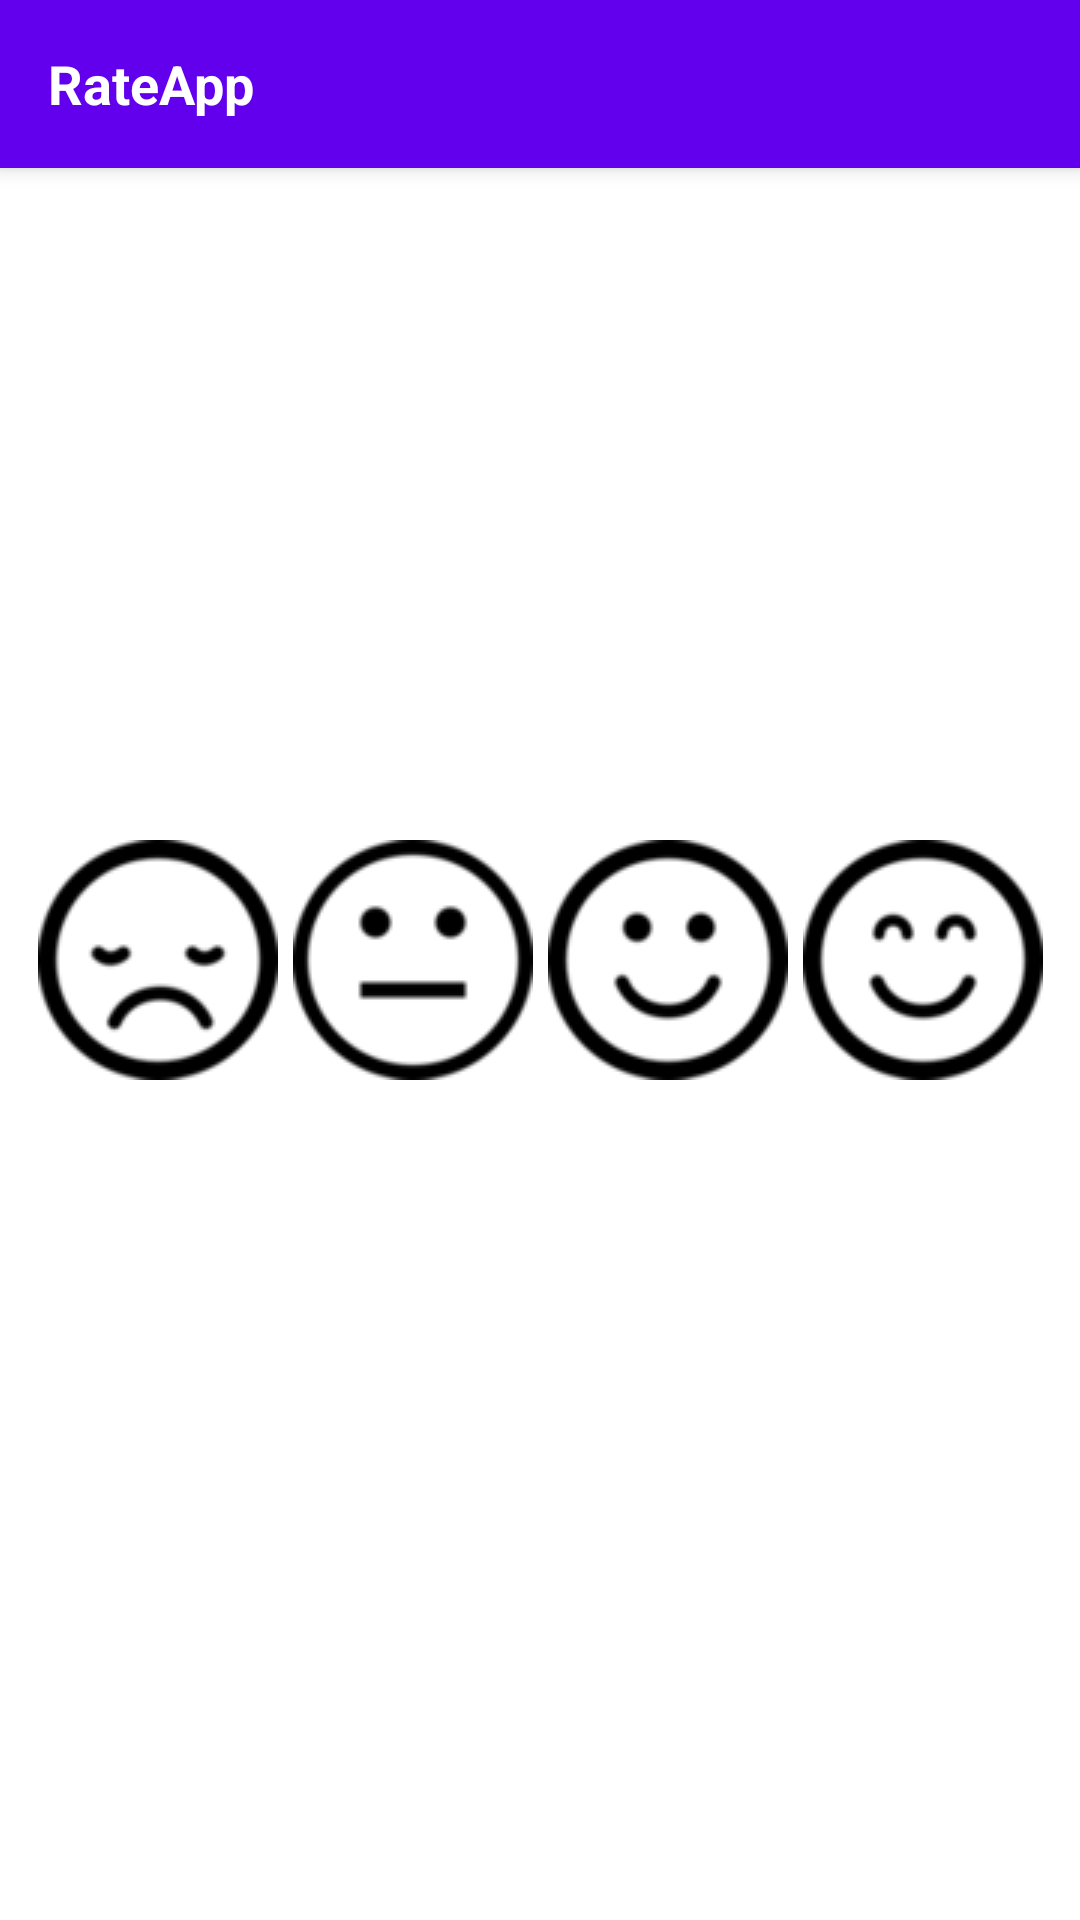

Produce the Android XML layout that renders to this screen, including the resource entries it uses.
<!-- AndroidManifest.xml: application theme AppTheme -->
<!-- res/layout/app_bar_main.xml -->
<?xml version="1.0" encoding="utf-8"?>
<androidx.coordinatorlayout.widget.CoordinatorLayout xmlns:android="http://schemas.android.com/apk/res/android"
    xmlns:app="http://schemas.android.com/apk/res-auto"
    xmlns:tools="http://schemas.android.com/tools"
    android:layout_width="match_parent"
    android:layout_height="match_parent"
    tools:context=".activity.MainActivity">

    <com.google.android.material.appbar.AppBarLayout
        android:layout_width="match_parent"
        android:layout_height="wrap_content"
        android:theme="@style/AppTheme.AppBarOverlay">

        <androidx.appcompat.widget.Toolbar
            android:id="@+id/toolbar_main_activity"
            android:layout_width="match_parent"
            android:layout_height="?attr/actionBarSize"
            android:background="?attr/colorPrimary"
            app:popupTheme="@style/AppTheme.PopupOverlay">

            <TextView
                android:id="@+id/tv_title"
                android:layout_width="match_parent"
                android:layout_height="match_parent"
                android:gravity="center_vertical"
                android:text="@string/app_name"
                android:textColor="@color/white"
                android:textSize="@dimen/toolbar_title_text_size"
                android:textStyle="bold" />

        </androidx.appcompat.widget.Toolbar>

    </com.google.android.material.appbar.AppBarLayout>

    <include layout="@layout/content_main" />

</androidx.coordinatorlayout.widget.CoordinatorLayout>
<!-- res/layout/content_main.xml (included above) -->
<?xml version="1.0" encoding="utf-8"?>
<LinearLayout
    xmlns:android="http://schemas.android.com/apk/res/android"
    xmlns:tools="http://schemas.android.com/tools"
    android:layout_width="match_parent"
    android:layout_height="match_parent"
    android:orientation="vertical"
    android:padding="@dimen/layout_main_padding"
    android:gravity="center"
    android:background="@color/white"
    tools:context=".activity.MainActivity">

    <LinearLayout
        android:layout_width="match_parent"
        android:layout_height="wrap_content"
        android:orientation="horizontal">

        <LinearLayout
            android:layout_width="0dp"
            android:layout_height="120dp"
            android:layout_weight="1"
            android:orientation="vertical"
            android:gravity="center">

            <ImageButton
                android:id="@+id/ib_icon_sad"
                android:layout_width="90dp"
                android:layout_height="100dp"
                android:src="@drawable/icon_sad_face"
                android:background="@color/white"
                android:contentDescription="@string/sad_face_content_main"
                />

        </LinearLayout>

        <LinearLayout
            android:layout_width="0dp"
            android:layout_height="120dp"
            android:layout_weight="1"
            android:orientation="vertical"
            android:gravity="center">

            <ImageButton
                android:id="@+id/ib_icon_flat"
                android:layout_width="100dp"
                android:layout_height="100dp"
                android:src="@drawable/icon_flat_face"
                android:background="@color/white"
                android:contentDescription="@string/flat_face_content_main" />

        </LinearLayout>

        <LinearLayout
            android:layout_width="0dp"
            android:layout_height="120dp"
            android:layout_weight="1"
            android:orientation="vertical"
            android:gravity="center">

            <ImageButton
                android:id="@+id/ib_icon_smile"
                android:layout_width="100dp"
                android:layout_height="100dp"
                android:src="@drawable/icon_smile_face"
                android:background="@color/white"
                android:contentDescription="@string/happy_face_content_main" />

        </LinearLayout>

        <LinearLayout
            android:layout_width="0dp"
            android:layout_height="120dp"
            android:layout_weight="1"
            android:orientation="vertical"
            android:gravity="center">

            <ImageButton
                android:id="@+id/ib_icon_smile_closed_eyes"
                android:layout_width="100dp"
                android:layout_height="100dp"
                android:src="@drawable/ic_smiled_closed_eyes"
                android:background="@color/white"
                android:contentDescription="@string/happy_face_content_main" />

        </LinearLayout>




    </LinearLayout>

</LinearLayout>
<!-- resources referenced by this layout -->
<resources>
  <dimen name="layout_main_padding">10dp</dimen>
  <dimen name="toolbar_title_text_size">18sp</dimen>
  <!-- drawable ic_smiled_closed_eyes: png bitmap (drawable-mdpi, 2460 bytes) -->
  <!-- drawable icon_flat_face: png bitmap (drawable-mdpi, 1962 bytes) -->
  <!-- drawable icon_sad_face: png bitmap (drawable-mdpi, 2477 bytes) -->
  <!-- drawable icon_smile_face: png bitmap (drawable-mdpi, 2437 bytes) -->
  <string name="app_name">RateApp</string>
  <string name="flat_face_content_main">flat face</string>
  <string name="happy_face_content_main">happy face</string>
  <string name="sad_face_content_main">sad face</string>
  <!-- not gathered from this repository: default colours our renderer supplied (Android Studio template values) -->
  <color name="white">#FFFFFFFF</color>
</resources>
